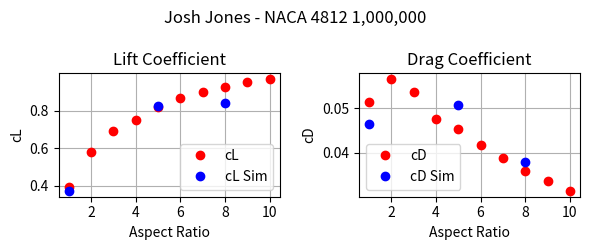

Python code for this plot:
import numpy as np
import matplotlib.pyplot as plt


# 4812 1, 4812 5, 4812 8
# LD, CL, CD, CM
cdo = .01345
data = np.array([[6.22026, 0.372085, 0.0598146, -0.0295735],
                 [12.8506, 0.824848, 0.0641876, -0.00944664],
                 [16.2959, 0.839024, 0.0514868, -0.00575891]])
data[:, 2] = data[:, 2] - cdo

# Aspect Ratio Max
n = 10


def gaussElimin(a, b):
    n = len(b)
    for k in range(0, n - 1):
        for i in range(k + 1, n):
            if a[i, k] != 0.0:
                lam = a[i, k] / a[k, k]
                a[i, k + 1:n] = a[i, k + 1:n] - lam * a[k, k + 1:n]
                b[i] = b[i] - lam * b[k]
    for k in range(n - 1, -1, -1):
        b[k] = (b[k] - np.dot(a[k, k + 1:n], b[k + 1:n])) / a[k, k]
    return b


def PLL(n):
    if n >= 4:
        x = np.zeros([n, n])
        y = np.ones(n)
        theta = np.linspace(0, np.pi, n)
    else:
        x = np.zeros([5, 5])
        y = np.ones(5)
        theta = np.linspace(0, np.pi, 5)
    for i in range(x.shape[1]):
        x[0, i] = (i + 1) ** 2
        x[x.shape[0] - 1, i] = np.power(-1, i + 2) * (i + 1) ** 2
    for i in range(1, x.shape[0] - 1):
        for j in range(x.shape[1]):
            x[i, j] = ((2 * n) / np.pi + (j + 1) / np.sin(theta[i])) * np.sin((j + 1) * theta[i])
    y = y * 11 * np.pi / 180
    return gaussElimin(x, y)[0]


cL = np.zeros(n)
cD = np.zeros(cL.size)
ar = np.linspace(1, n, n)
for r in range(cL.size):
    cL[r] = PLL(r + 1) * np.pi * ar[r]
    cD[r] = cL[r] ** 2 / (np.pi * 0.95 * ar[r])
cL_sim = [data[0, 1], None, None, None, data[1, 1], None, None, data[2, 1], None, None]
cD_sim = [data[0, 2], None, None, None, data[1, 2], None, None, data[2, 2], None, None]
fig, (ax1, ax2) = plt.subplots(1, 2, figsize=(6, 2.5))
fig.suptitle('Josh Jones - NACA 4812 1,000,000')
ax1.set_title('Lift Coefficient')
ax1.set_xlabel('Aspect Ratio')
ax1.set_ylabel('cL')
ax1.plot(ar, cL, 'o', color='red', label='cL')
ax1.plot(ar, cL_sim, 'o', color='blue', label='cL Sim')
ax1.legend()
ax1.grid()
ax2.set_title('Drag Coefficient')
ax2.set_xlabel('Aspect Ratio')
ax2.set_ylabel('cD')
ax2.plot(ar, cD, 'o', color='red', label='cD')
ax2.plot(ar, cD_sim, 'o', color='blue', label='cD Sim')
ax2.legend()
ax2.grid()
fig.tight_layout()
plt.show()
